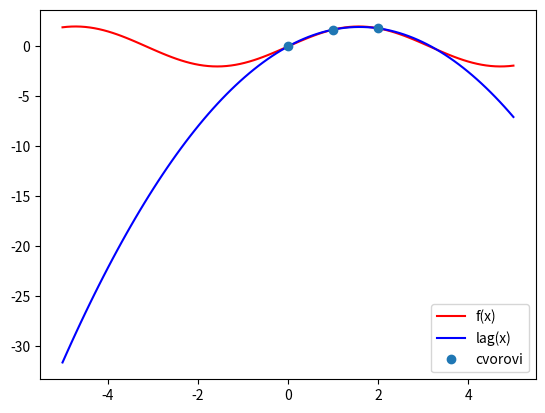

This chart was generated by the following Python code:
# Definirajte Lagrangeove baze i Lagrangeovim polinomom interpolirajte funkciju f(x) = 2sin(x) u čvorovima 0, 1, 2.
# Nacrtajte graf funkcije i Lagrangeov polinom i označite čvorove.
# Izračunajte apsolutnu i relativnu pogrešku u čvoru 0.99.


import numpy as np
from matplotlib import pyplot


def f(x):
    return 2 * np.sin(x)


def l0(x, x0, x1, x2):
    return (x - x1)*(x - x2)/((x0 - x1)*(x0 - x2))


def l1(x, x0, x1, x2):
    return (x - x0)*(x - x2)/((x1 - x0)*(x1 - x2))


def l2(x, x0, x1, x2):
    return (x - x0)*(x - x1)/((x2 - x0)*(x2 - x1))


def lag(x, x0, x1, x2):
    return f(x0)*l0(x, x0, x1, x2) + f(x1)*l1(x, x0, x1, x2) + f(x2)*l2(x, x0, x1, x2)


f_prava = f(0.99)
f_lag = lag(0.99, 0, 1, 2)

f_lag_abs_greska = abs(f_prava - f_lag)
f_lag_rel_greska = f_lag_abs_greska/abs(f_prava)

print(f"Vrijednost f(0.99) = {f_prava:.6f}, aproksimacija = {f_lag:.6f}")
print(
    f"Apsolutna pogreska = {f_lag_abs_greska:.6f}, relativna pogreska = {f_lag_rel_greska * 100:.6f}%")

domena = np.linspace(-5, 5, 100)
pyplot.plot(domena, f(domena), 'r', label="f(x)")
pyplot.plot(domena, lag(domena, 0, 1, 2), 'b', label="lag(x)")
pyplot.plot([0, 1, 2], f([0, 1, 2]), 'o', label="cvorovi")
pyplot.legend()
pyplot.show()
